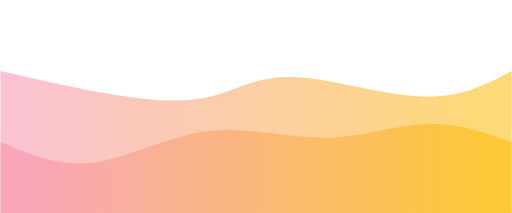
t = 0.00 s
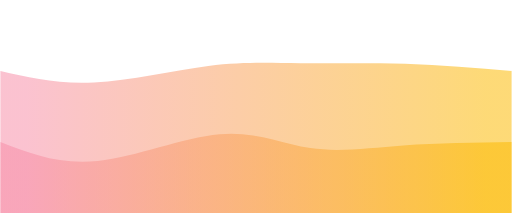
t = 0.75 s
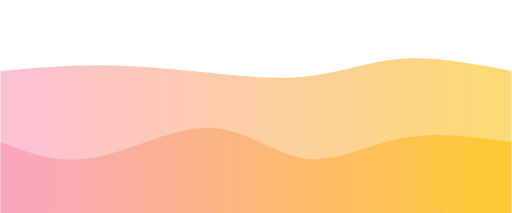
t = 1.50 s
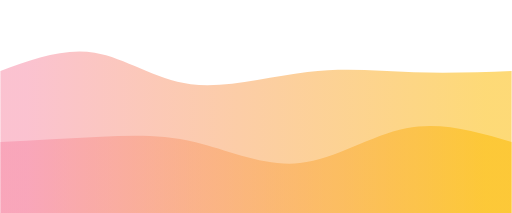
t = 2.50 s
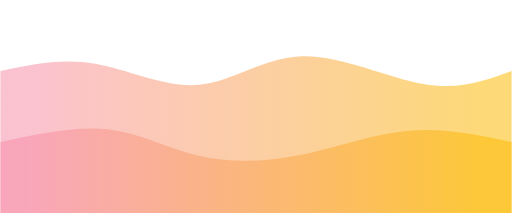
t = 3.25 s
t = 4.00 s: frame unchanged from t = 0.00 s, image omitted

The animated SVG that drew these frames (rendered in a browser with its animation timeline set to each time). Animation: 2 CSS @keyframes rules; one cycle of 4.00 s.

<svg width="100%" height="100%" id="svg" viewBox="0 0 1440 600" xmlns="http://www.w3.org/2000/svg" class="transition duration-300 ease-in-out delay-150"><style>
          .path-0{
            animation:pathAnim-0 4s;
            animation-timing-function: linear;
            animation-iteration-value: infinite;
          }
          @keyframes pathAnim-0{
            0%{
              d: path("M 0,600 C 0,600 0,200 0,200 C 116.40191387559813,226.60287081339715 232.80382775119625,253.2057416267943 334,269 C 435.19617224880375,284.7942583732057 521.1866028708133,289.7799043062201 593,272 C 664.8133971291867,254.2200956937799 722.4497607655502,213.67464114832532 825,217 C 927.5502392344498,220.32535885167468 1075.0143540669858,267.5215311004785 1185,272 C 1294.9856459330142,276.4784688995215 1367.492822966507,238.23923444976074 1440,200 C 1440,200 1440,600 1440,600 Z");
            }
            25%{
              d: path("M 0,600 C 0,600 0,200 0,200 C 69.07177033492826,216.03827751196172 138.14354066985652,232.07655502392345 240,220 C 341.8564593301435,207.92344497607655 476.4976076555023,167.73205741626793 583,157 C 689.5023923444977,146.26794258373207 767.8660287081342,164.99521531100478 852,165 C 936.1339712918658,165.00478468899522 1026.0382775119617,146.28708133971293 1125,149 C 1223.9617224880383,151.71291866028707 1331.9808612440193,175.85645933014354 1440,200 C 1440,200 1440,600 1440,600 Z");
            }
            50%{
              d: path("M 0,600 C 0,600 0,200 0,200 C 102.8133971291866,167.6937799043062 205.6267942583732,135.38755980861242 286,147 C 366.3732057416268,158.61244019138758 424.3062200956938,214.14354066985646 524,246 C 623.6937799043062,277.85645933014354 765.1483253588517,286.0382775119617 871,266 C 976.8516746411483,245.96172248803825 1047.1004784688994,197.70334928229664 1136,182 C 1224.8995215311006,166.29665071770336 1332.4497607655503,183.14832535885168 1440,200 C 1440,200 1440,600 1440,600 Z");
            }
            75%{
              d: path("M 0,600 C 0,600 0,200 0,200 C 76.39234449760767,166.61244019138758 152.78468899521533,133.22488038277513 245,150 C 337.21531100478467,166.77511961722487 445.2535885167463,233.71291866028707 548,228 C 650.7464114832537,222.28708133971293 748.2009569377992,143.92344497607658 859,139 C 969.7990430622008,134.07655502392342 1093.9425837320573,202.5933014354067 1193,225 C 1292.0574162679427,247.4066985645933 1366.0287081339713,223.70334928229664 1440,200 C 1440,200 1440,600 1440,600 Z");
            }
            100%{
              d: path("M 0,600 C 0,600 0,200 0,200 C 116.40191387559813,226.60287081339715 232.80382775119625,253.2057416267943 334,269 C 435.19617224880375,284.7942583732057 521.1866028708133,289.7799043062201 593,272 C 664.8133971291867,254.2200956937799 722.4497607655502,213.67464114832532 825,217 C 927.5502392344498,220.32535885167468 1075.0143540669858,267.5215311004785 1185,272 C 1294.9856459330142,276.4784688995215 1367.492822966507,238.23923444976074 1440,200 C 1440,200 1440,600 1440,600 Z");
            }
          }</style><defs><linearGradient id="gradient" x1="0%" y1="50%" x2="100%" y2="50%"><stop offset="5%" stop-color="#f78da788"></stop><stop offset="95%" stop-color="#fcb90088"></stop></linearGradient></defs><path d="M 0,600 C 0,600 0,200 0,200 C 116.40191387559813,226.60287081339715 232.80382775119625,253.2057416267943 334,269 C 435.19617224880375,284.7942583732057 521.1866028708133,289.7799043062201 593,272 C 664.8133971291867,254.2200956937799 722.4497607655502,213.67464114832532 825,217 C 927.5502392344498,220.32535885167468 1075.0143540669858,267.5215311004785 1185,272 C 1294.9856459330142,276.4784688995215 1367.492822966507,238.23923444976074 1440,200 C 1440,200 1440,600 1440,600 Z" stroke="none" stroke-width="0" fill="url(#gradient)" class="transition-all duration-300 ease-in-out delay-150 path-0"></path><style>
          .path-1{
            animation:pathAnim-1 4s;
            animation-timing-function: linear;
            animation-iteration-value: infinite;
          }
          @keyframes pathAnim-1{
            0%{
              d: path("M 0,600 C 0,600 0,400 0,400 C 83.72248803827753,435.4162679425838 167.44497607655506,470.8325358851675 264,458 C 360.55502392344494,445.1674641148325 469.9425837320574,384.0861244019138 582,370 C 694.0574162679426,355.9138755980862 808.7846889952153,388.82296650717706 913,388 C 1017.2153110047847,387.17703349282294 1110.9186602870814,352.62200956937795 1197,349 C 1283.0813397129186,345.37799043062205 1361.5406698564593,372.688995215311 1440,400 C 1440,400 1440,600 1440,600 Z");
            }
            25%{
              d: path("M 0,600 C 0,600 0,400 0,400 C 82.70813397129186,431.3397129186603 165.41626794258372,462.6794258373206 277,452 C 388.5837320574163,441.3205741626794 529.0430622009569,388.622009569378 629,381 C 728.9569377990431,373.377990430622 788.4114832535885,410.8325358851675 860,427 C 931.5885167464115,443.1674641148325 1015.311004784689,438.0478468899521 1114,430 C 1212.688995215311,421.9521531100479 1326.3444976076555,410.97607655502395 1440,400 C 1440,400 1440,600 1440,600 Z");
            }
            50%{
              d: path("M 0,600 C 0,600 0,400 0,400 C 79.88516746411483,431.6459330143541 159.77033492822966,463.29186602870817 251,437 C 342.22966507177034,410.70813397129183 444.8038277511962,326.4784688995215 549,339 C 653.1961722488038,351.5215311004785 759.0143540669858,460.7942583732058 860,467 C 960.9856459330142,473.2057416267942 1057.138755980861,376.3444976076555 1153,348 C 1248.861244019139,319.6555023923445 1344.4306220095696,359.82775119617224 1440,400 C 1440,400 1440,600 1440,600 Z");
            }
            75%{
              d: path("M 0,600 C 0,600 0,400 0,400 C 113.35885167464113,357.42583732057415 226.71770334928226,314.85167464114835 316,333 C 405.28229665071774,351.14832535885165 470.48803827751203,430.01913875598086 551,462 C 631.511961722488,493.98086124401914 727.33014354067,479.0717703349282 827,452 C 926.66985645933,424.9282296650718 1030.1913875598086,385.6937799043062 1133,375 C 1235.8086124401914,364.3062200956938 1337.9043062200958,382.1531100478469 1440,400 C 1440,400 1440,600 1440,600 Z");
            }
            100%{
              d: path("M 0,600 C 0,600 0,400 0,400 C 83.72248803827753,435.4162679425838 167.44497607655506,470.8325358851675 264,458 C 360.55502392344494,445.1674641148325 469.9425837320574,384.0861244019138 582,370 C 694.0574162679426,355.9138755980862 808.7846889952153,388.82296650717706 913,388 C 1017.2153110047847,387.17703349282294 1110.9186602870814,352.62200956937795 1197,349 C 1283.0813397129186,345.37799043062205 1361.5406698564593,372.688995215311 1440,400 C 1440,400 1440,600 1440,600 Z");
            }
          }</style><defs><linearGradient id="gradient" x1="0%" y1="50%" x2="100%" y2="50%"><stop offset="5%" stop-color="#f78da7ff"></stop><stop offset="95%" stop-color="#fcb900ff"></stop></linearGradient></defs><path d="M 0,600 C 0,600 0,400 0,400 C 83.72248803827753,435.4162679425838 167.44497607655506,470.8325358851675 264,458 C 360.55502392344494,445.1674641148325 469.9425837320574,384.0861244019138 582,370 C 694.0574162679426,355.9138755980862 808.7846889952153,388.82296650717706 913,388 C 1017.2153110047847,387.17703349282294 1110.9186602870814,352.62200956937795 1197,349 C 1283.0813397129186,345.37799043062205 1361.5406698564593,372.688995215311 1440,400 C 1440,400 1440,600 1440,600 Z" stroke="none" stroke-width="0" fill="url(#gradient)" class="transition-all duration-300 ease-in-out delay-150 path-1"></path></svg>
